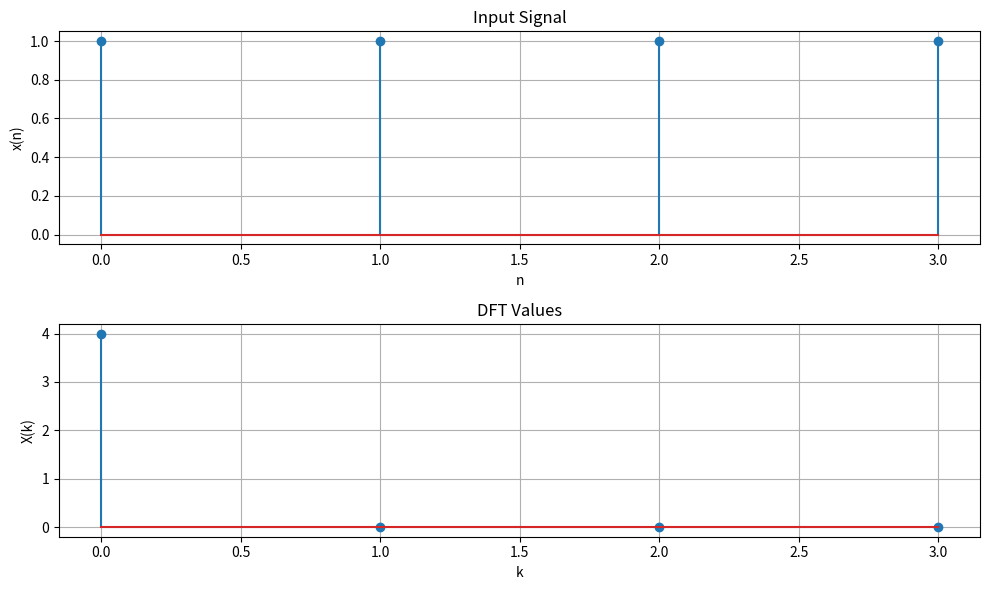
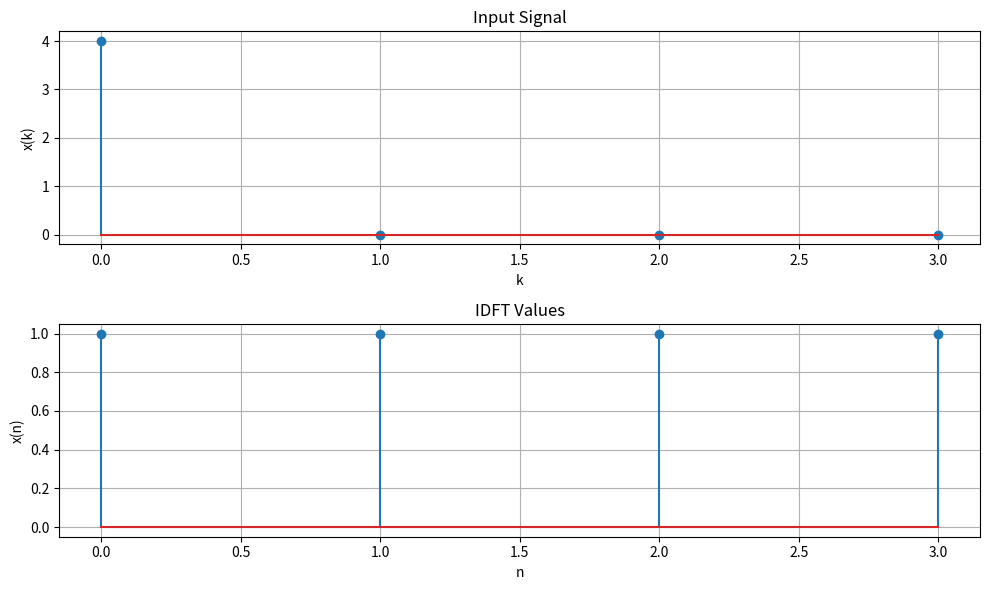

The script that saved these images, in order:
import numpy as np
import matplotlib.pyplot as plt

x = np.array([1, 1, 1, 1])
N = 4  # for 4-point DFT

plt.figure(figsize=(10, 6))

# Plot the input signal
plt.subplot(2, 1, 1)
plt.stem(np.arange(N), x)
plt.xlabel('n')
plt.ylabel('x(n)')
plt.title('Input Signal')
plt.grid(True)

# DFT computation
y = np.zeros(N, dtype=np.complex128)
for k in range(N):
    for n in range(N):
        y[k] += x[n] * np.exp(-1j * 2 * np.pi * k * n / N)

print("DFT Values:", y)

# Plot the DFT values
plt.subplot(2, 1, 2)
plt.stem(np.arange(N), np.abs(y))
plt.xlabel('k')
plt.ylabel('X(k)')
plt.title('DFT Values')
plt.grid(True)

plt.tight_layout()
plt.show()

x = np.array([4, 0, 0, 0])
N = 4  # for 4-point IDFT

plt.figure(figsize=(10, 6))

# Plot the input signal
plt.subplot(2, 1, 1)
plt.stem(np.arange(N), x)
plt.xlabel('k')
plt.ylabel('x(k)')
plt.title('Input Signal')
plt.grid(True)

# IDFT computation
m = np.zeros(N, dtype=np.complex128)
for n in range(N):
    for k in range(N):
        m[n] += (1/N) * x[k] * np.exp(1j * 2 * np.pi * k * n / N)

print("IDFT Values:", m)

# Plot the IDFT values
plt.subplot(2, 1, 2)
plt.stem(np.arange(N), np.real(m))
plt.xlabel('n')
plt.ylabel('x(n)')
plt.title('IDFT Values')
plt.grid(True)

plt.tight_layout()
plt.show()